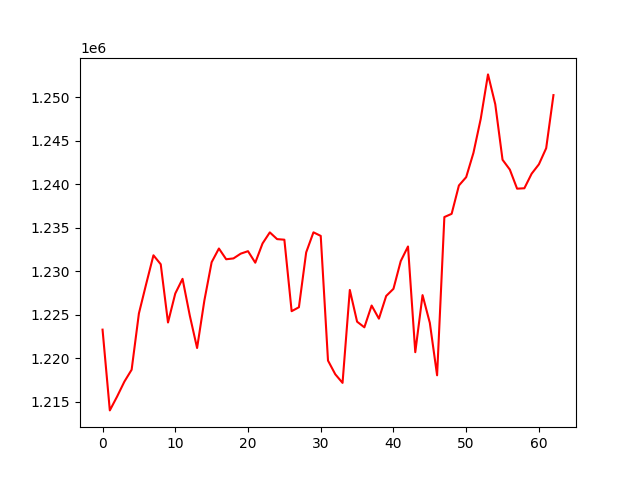

The data file committed next to this chart (first rows):
, 0
0, 1223304
1, 1214031
2, 1215620
3, 1217332
4, 1218705
5, 1225165
6, 1228549
7, 1231840
8, 1230811
9, 1224123
10, 1227452
11, 1229137
12, 1224904
13, 1221193
14, 1226645
15, 1231044
16, 1232619
17, 1231386
18, 1231481
19, 1232029
20, 1232312
21, 1230990
22, 1233200
23, 1234472
24, 1233697
25, 1233630
26, 1225423
27, 1225874
28, 1232175
29, 1234476
30, 1234068
31, 1219751
32, 1218179
33, 1217190
34, 1227860
35, 1224217
36, 1223572
37, 1226072
38, 1224564
39, 1227170
40, 1227990
41, 1231169
42, 1232852
43, 1220714
44, 1227269
45, 1224086
46, 1218061
47, 1236231
48, 1236599
49, 1239856
50, 1240814
51, 1243605
52, 1247504
53, 1252610
54, 1249180
55, 1242809
56, 1241683
57, 1239491
58, 1239536
59, 1241208
... 3 more rows
